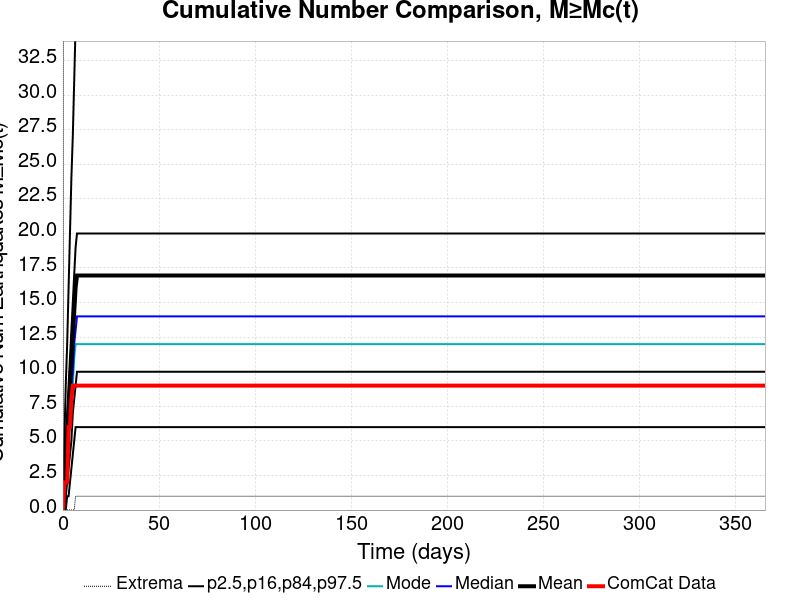

The data file committed next to this chart (first rows):
Time (days), ComCat Data, Simulation Mean, Simulation Median, Simulation Mode, Simulation Minimum, Simulation Maximum, 2.5 %-ile, 16 %-ile, 84 %-ile, 97.5 %-ile
0.0, 0.0, 0.0, 0.0, 0.0, 0.0, 0.0, 0.0, 0.0, 0.0, 0.0
0.732, 2.0, 1.619, 1.0, 1.0, 0.0, 935.0, 0.0, 0.0, 3.0, 5.0
1.464, 2.0, 3.39, 3.0, 2.0, 0.0, 1713, 0.0, 1.0, 5.0, 9.0
2.196, 2.0, 5.243, 4.0, 4.0, 0.0, 2525, 1.0, 2.0, 7.0, 12.0
2.928, 6.0, 7.096, 6.0, 5.0, 0.0, 3082, 1.0, 3.0, 9.0, 16.0
3.66, 6.0, 8.897, 7.0, 6.0, 0.0, 3393, 2.0, 4.0, 11.0, 20.0
4.392, 8.0, 10.68, 9.0, 8.0, 0.0, 3571, 3.0, 5.0, 13.0, 24.0
5.124, 9.0, 12.48, 10.0, 9.0, 0.0, 3726, 4.0, 7.0, 15.0, 27.0
5.856, 9.0, 14.27, 12.0, 11.0, 0.0, 3844, 5.0, 8.0, 17.0, 31.0
6.588, 9.0, 16.07, 13.0, 12.0, 1.0, 3937, 6.0, 9.0, 19.0, 35.0
7.32, 9.0, 16.95, 14.0, 12.0, 1.0, 3990, 6.0, 10.0, 20.0, 37.0
8.052, 9.0, 16.95, 14.0, 12.0, 1.0, 3990, 6.0, 10.0, 20.0, 37.0
8.784, 9.0, 16.95, 14.0, 12.0, 1.0, 3990, 6.0, 10.0, 20.0, 37.0
9.516, 9.0, 16.95, 14.0, 12.0, 1.0, 3990, 6.0, 10.0, 20.0, 37.0
10.25, 9.0, 16.95, 14.0, 12.0, 1.0, 3990, 6.0, 10.0, 20.0, 37.0
10.98, 9.0, 16.95, 14.0, 12.0, 1.0, 3990, 6.0, 10.0, 20.0, 37.0
11.71, 9.0, 16.95, 14.0, 12.0, 1.0, 3990, 6.0, 10.0, 20.0, 37.0
12.44, 9.0, 16.95, 14.0, 12.0, 1.0, 3990, 6.0, 10.0, 20.0, 37.0
13.18, 9.0, 16.95, 14.0, 12.0, 1.0, 3990, 6.0, 10.0, 20.0, 37.0
13.91, 9.0, 16.95, 14.0, 12.0, 1.0, 3990, 6.0, 10.0, 20.0, 37.0
14.64, 9.0, 16.95, 14.0, 12.0, 1.0, 3990, 6.0, 10.0, 20.0, 37.0
15.37, 9.0, 16.95, 14.0, 12.0, 1.0, 3990, 6.0, 10.0, 20.0, 37.0
16.1, 9.0, 16.95, 14.0, 12.0, 1.0, 3990, 6.0, 10.0, 20.0, 37.0
16.84, 9.0, 16.95, 14.0, 12.0, 1.0, 3990, 6.0, 10.0, 20.0, 37.0
17.57, 9.0, 16.95, 14.0, 12.0, 1.0, 3990, 6.0, 10.0, 20.0, 37.0
18.3, 9.0, 16.95, 14.0, 12.0, 1.0, 3990, 6.0, 10.0, 20.0, 37.0
19.03, 9.0, 16.95, 14.0, 12.0, 1.0, 3990, 6.0, 10.0, 20.0, 37.0
19.76, 9.0, 16.95, 14.0, 12.0, 1.0, 3990, 6.0, 10.0, 20.0, 37.0
20.49, 9.0, 16.95, 14.0, 12.0, 1.0, 3990, 6.0, 10.0, 20.0, 37.0
21.23, 9.0, 16.95, 14.0, 12.0, 1.0, 3990, 6.0, 10.0, 20.0, 37.0
21.96, 9.0, 16.95, 14.0, 12.0, 1.0, 3990, 6.0, 10.0, 20.0, 37.0
22.69, 9.0, 16.95, 14.0, 12.0, 1.0, 3990, 6.0, 10.0, 20.0, 37.0
23.42, 9.0, 16.95, 14.0, 12.0, 1.0, 3990, 6.0, 10.0, 20.0, 37.0
24.15, 9.0, 16.95, 14.0, 12.0, 1.0, 3990, 6.0, 10.0, 20.0, 37.0
24.89, 9.0, 16.95, 14.0, 12.0, 1.0, 3990, 6.0, 10.0, 20.0, 37.0
25.62, 9.0, 16.95, 14.0, 12.0, 1.0, 3990, 6.0, 10.0, 20.0, 37.0
26.35, 9.0, 16.95, 14.0, 12.0, 1.0, 3990, 6.0, 10.0, 20.0, 37.0
27.08, 9.0, 16.95, 14.0, 12.0, 1.0, 3990, 6.0, 10.0, 20.0, 37.0
27.81, 9.0, 16.95, 14.0, 12.0, 1.0, 3990, 6.0, 10.0, 20.0, 37.0
28.55, 9.0, 16.95, 14.0, 12.0, 1.0, 3990, 6.0, 10.0, 20.0, 37.0
29.28, 9.0, 16.95, 14.0, 12.0, 1.0, 3990, 6.0, 10.0, 20.0, 37.0
30.01, 9.0, 16.95, 14.0, 12.0, 1.0, 3990, 6.0, 10.0, 20.0, 37.0
30.74, 9.0, 16.95, 14.0, 12.0, 1.0, 3990, 6.0, 10.0, 20.0, 37.0
31.47, 9.0, 16.95, 14.0, 12.0, 1.0, 3990, 6.0, 10.0, 20.0, 37.0
32.21, 9.0, 16.95, 14.0, 12.0, 1.0, 3990, 6.0, 10.0, 20.0, 37.0
32.94, 9.0, 16.95, 14.0, 12.0, 1.0, 3990, 6.0, 10.0, 20.0, 37.0
33.67, 9.0, 16.95, 14.0, 12.0, 1.0, 3990, 6.0, 10.0, 20.0, 37.0
34.4, 9.0, 16.95, 14.0, 12.0, 1.0, 3990, 6.0, 10.0, 20.0, 37.0
35.13, 9.0, 16.95, 14.0, 12.0, 1.0, 3990, 6.0, 10.0, 20.0, 37.0
35.87, 9.0, 16.95, 14.0, 12.0, 1.0, 3990, 6.0, 10.0, 20.0, 37.0
36.6, 9.0, 16.95, 14.0, 12.0, 1.0, 3990, 6.0, 10.0, 20.0, 37.0
37.33, 9.0, 16.95, 14.0, 12.0, 1.0, 3990, 6.0, 10.0, 20.0, 37.0
38.06, 9.0, 16.95, 14.0, 12.0, 1.0, 3990, 6.0, 10.0, 20.0, 37.0
38.79, 9.0, 16.95, 14.0, 12.0, 1.0, 3990, 6.0, 10.0, 20.0, 37.0
39.53, 9.0, 16.95, 14.0, 12.0, 1.0, 3990, 6.0, 10.0, 20.0, 37.0
40.26, 9.0, 16.95, 14.0, 12.0, 1.0, 3990, 6.0, 10.0, 20.0, 37.0
40.99, 9.0, 16.95, 14.0, 12.0, 1.0, 3990, 6.0, 10.0, 20.0, 37.0
41.72, 9.0, 16.95, 14.0, 12.0, 1.0, 3990, 6.0, 10.0, 20.0, 37.0
42.45, 9.0, 16.95, 14.0, 12.0, 1.0, 3990, 6.0, 10.0, 20.0, 37.0
43.19, 9.0, 16.95, 14.0, 12.0, 1.0, 3990, 6.0, 10.0, 20.0, 37.0
... 440 more rows
